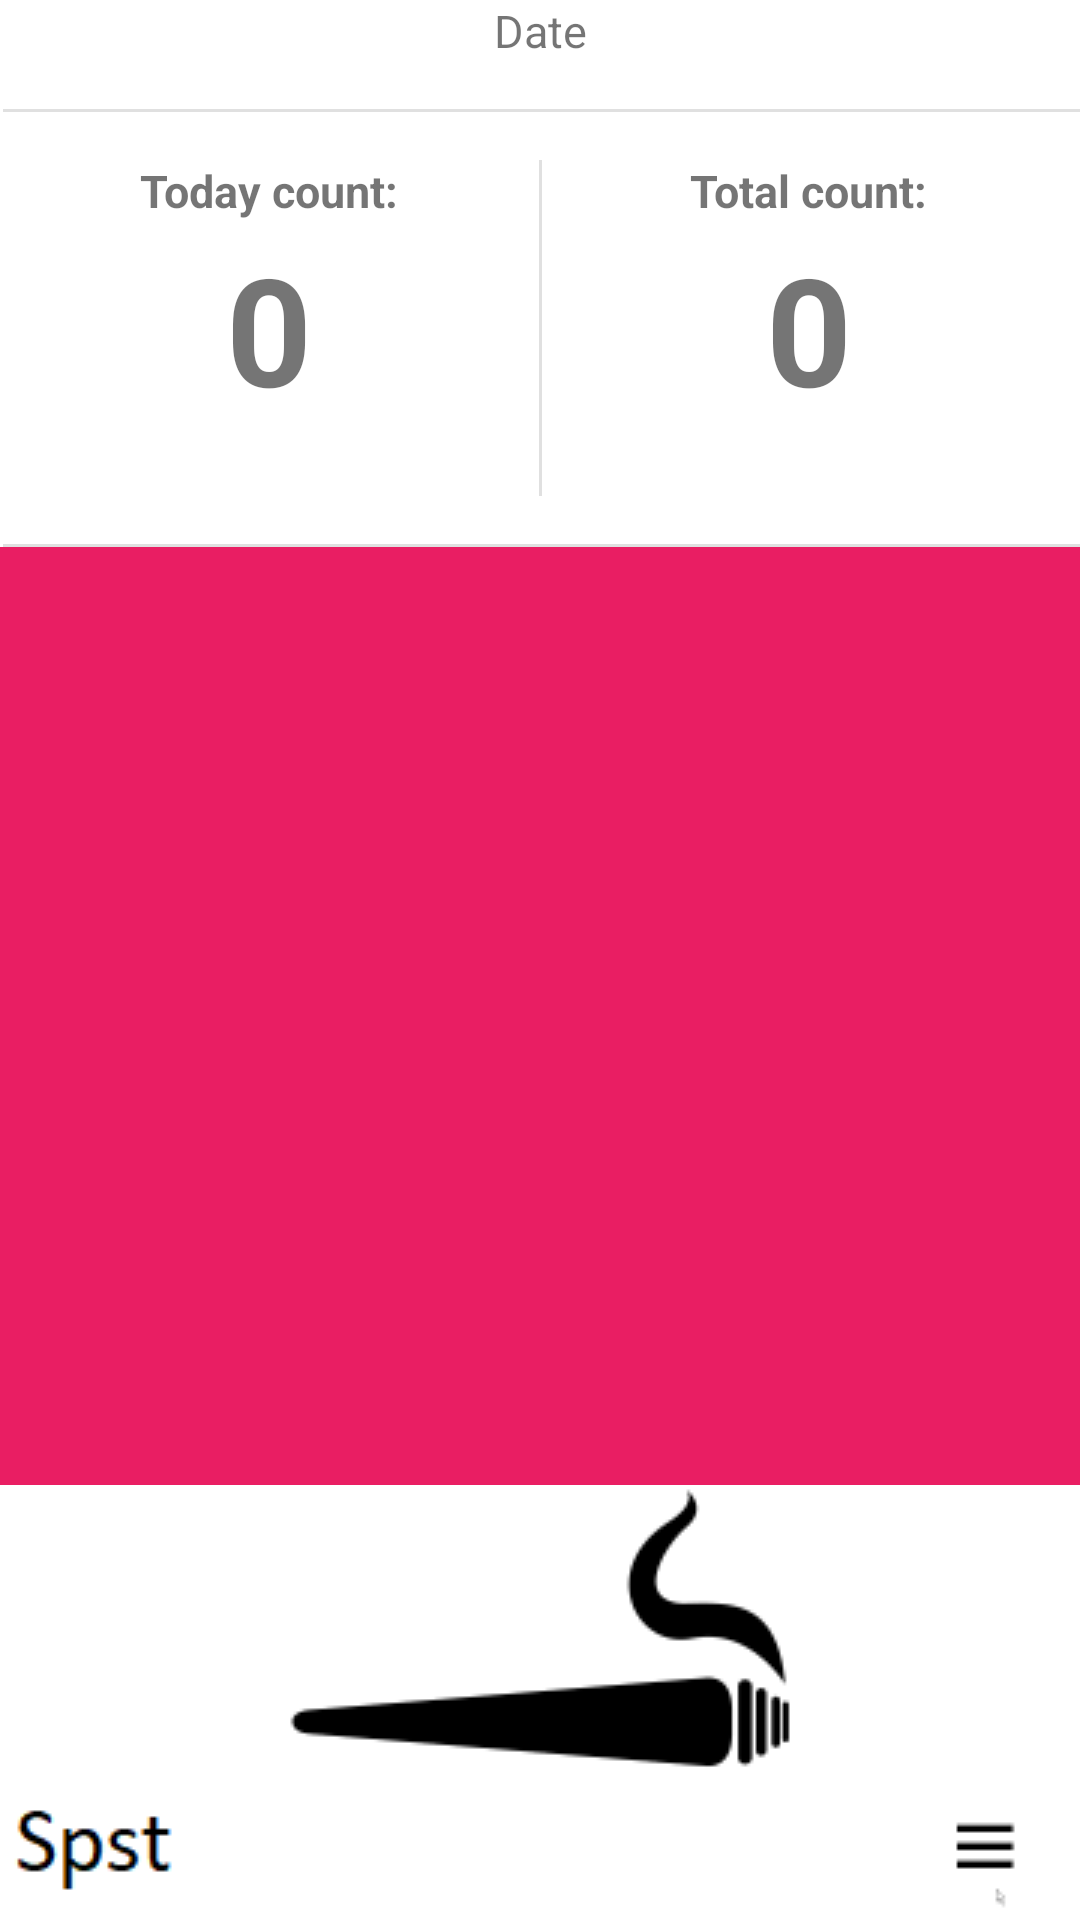

Produce the Android XML layout that renders to this screen, including the resource entries it uses.
<!-- AndroidManifest.xml: application theme Theme.JCounter -->
<!-- res/layout/counter_fragment.xml -->
<?xml version="1.0" encoding="utf-8"?>
<layout xmlns:android="http://schemas.android.com/apk/res/android"
    xmlns:app="http://schemas.android.com/apk/res-auto"
    xmlns:tools="http://schemas.android.com/tools">

    <data>

        <variable
            name="CounterViewModel"
            type="com.googletutorial.jcounter.counter.CounterViewModel" />
    </data>

    <androidx.constraintlayout.widget.ConstraintLayout
        android:id="@+id/main"
        android:layout_width="match_parent"
        android:layout_height="match_parent"
        android:layout_margin="20dp"
        android:padding="0dp"
        tools:context=".counter.CounterFragment">

        <TextView
            android:id="@+id/tv_count"
            style="@style/style_tv_counter_small"
            android:layout_width="0dp"
            android:layout_height="0dp"
            android:text="0"
            app:layout_constraintBottom_toTopOf="@+id/divider9"
            app:layout_constraintEnd_toStartOf="@+id/divider2"
            app:layout_constraintStart_toStartOf="parent"
            app:layout_constraintTop_toBottomOf="@+id/divider" />

        <ImageButton
            android:id="@+id/btn_plus"
            android:layout_width="178dp"
            android:layout_height="129dp"
            android:layout_marginBottom="16dp"
            android:src="@drawable/img_1"
            app:layout_constraintBottom_toBottomOf="parent"
            app:layout_constraintEnd_toEndOf="parent"
            app:layout_constraintStart_toStartOf="parent" />

        <ImageButton
            android:id="@+id/btn_minus"
            android:layout_width="60dp"
            android:layout_height="50dp"
            android:src="@drawable/img"
            app:layout_constraintBottom_toBottomOf="parent"
            app:layout_constraintStart_toStartOf="parent" />

        <TextView
            android:id="@+id/tv_date"
            style="@style/style_tv_date"
            android:layout_width="0dp"
            android:layout_height="wrap_content"
            android:text="Date"
            app:layout_constraintEnd_toEndOf="parent"
            app:layout_constraintHorizontal_bias="0.0"
            app:layout_constraintStart_toStartOf="parent"
            app:layout_constraintTop_toTopOf="parent" />

        <ImageButton
            android:id="@+id/btn_overview"
            android:layout_width="60dp"
            android:layout_height="50dp"
            app:layout_constraintBottom_toBottomOf="parent"
            app:layout_constraintEnd_toEndOf="parent"
            app:srcCompat="@drawable/img_2" />

        <TextView
            android:id="@+id/tv_total_count"
            style="@style/style_tv_counter_small"
            android:layout_width="0dp"
            android:layout_height="0dp"
            android:text="0"
            android:textAlignment="center"
            app:layout_constraintBottom_toTopOf="@+id/divider9"
            app:layout_constraintEnd_toEndOf="parent"
            app:layout_constraintHorizontal_bias="1.0"
            app:layout_constraintStart_toEndOf="@+id/tv_count"
            app:layout_constraintTop_toBottomOf="@+id/divider"
            app:layout_constraintVertical_bias="1.0" />

        <TextView
            android:id="@+id/tv_total_count_description"
            style="@style/style_tv_description_small"
            android:layout_width="wrap_content"
            android:layout_height="wrap_content"
            android:layout_marginTop="16dp"
            android:text="@string/total_count"
            app:layout_constraintEnd_toEndOf="parent"
            app:layout_constraintStart_toStartOf="@+id/tv_total_count"
            app:layout_constraintTop_toBottomOf="@+id/divider" />

        <TextView
            android:id="@+id/tv_today_count_description"
            style="@style/style_tv_description_small"
            android:layout_width="wrap_content"
            android:layout_height="wrap_content"
            android:layout_marginTop="16dp"
            android:text="@string/today_count"
            app:layout_constraintEnd_toEndOf="@+id/tv_count"
            app:layout_constraintStart_toStartOf="parent"
            app:layout_constraintTop_toBottomOf="@+id/divider" />

        <View
            android:id="@+id/divider"
            android:layout_width="369dp"
            android:layout_height="1dp"
            android:layout_marginStart="1dp"
            android:layout_marginTop="16dp"
            android:layout_marginEnd="1dp"
            android:background="?android:attr/listDivider"
            app:layout_constraintEnd_toEndOf="parent"
            app:layout_constraintHorizontal_bias="0.0"
            app:layout_constraintStart_toStartOf="parent"
            app:layout_constraintTop_toBottomOf="@+id/tv_date" />

        <View
            android:id="@+id/divider2"
            android:layout_width="1dp"
            android:layout_height="0dp"
            android:layout_marginTop="16dp"
            android:layout_marginBottom="16dp"
            android:background="?android:attr/listDivider"
            app:layout_constraintBottom_toTopOf="@+id/divider9"
            app:layout_constraintEnd_toEndOf="parent"
            app:layout_constraintStart_toStartOf="parent"
            app:layout_constraintTop_toBottomOf="@+id/divider" />

        <View
            android:id="@+id/divider9"
            android:layout_width="369dp"
            android:layout_height="1dp"
            android:layout_marginStart="1dp"
            android:layout_marginTop="144dp"
            android:layout_marginEnd="1dp"
            android:background="?android:attr/listDivider"
            app:layout_constraintEnd_toEndOf="parent"
            app:layout_constraintHorizontal_bias="0.0"
            app:layout_constraintStart_toStartOf="parent"
            app:layout_constraintTop_toBottomOf="@+id/divider" />

        <LinearLayout
            android:layout_width="0dp"
            android:layout_height="0dp"
            app:layout_constraintBottom_toTopOf="@+id/btn_plus"
            app:layout_constraintEnd_toEndOf="parent"
            app:layout_constraintStart_toStartOf="parent"
            app:layout_constraintTop_toBottomOf="@+id/divider9">

            <androidx.recyclerview.widget.RecyclerView
                android:id="@+id/recycler_view"
                android:layout_width="match_parent"
                android:layout_height="match_parent"
                android:background="#E91E63" />
        </LinearLayout>


    </androidx.constraintlayout.widget.ConstraintLayout>

</layout>
<!-- resources referenced by this layout -->
<resources>
  <!-- drawable img: png bitmap (drawable-v24, 537 bytes) -->
  <!-- drawable img_1: png bitmap (drawable-v24, 2105 bytes) -->
  <!-- drawable img_2: png bitmap (drawable-v24, 711 bytes) -->
  <string name="today_count">Today count:</string>
  <string name="total_count">Total count:</string>
  <style name="style_tv_counter_small" parent="Widget.AppCompat.TextView">
          <item name="android:textSize">50sp</item>
          <item name="android:textStyle">bold</item>
          <item name="android:gravity">center</item>
      </style>
  <style name="style_tv_date" parent="Widget.AppCompat.TextView">
          <item name="android:textSize">15sp</item>
          <item name="android:gravity">center</item>
      </style>
  <style name="style_tv_description_small" parent="Widget.AppCompat.TextView">
          <item name="android:textSize">15sp</item>
          <item name="android:textStyle">bold</item>
      </style>
  <style name="Theme.JCounter" parent="Theme.MaterialComponents.DayNight.NoActionBar">
          
          <item name="colorPrimary">@color/button_stats</item>
          <item name="colorPrimaryVariant">@color/button_stats</item>
          <item name="colorOnPrimary">@color/white</item>
          
          <item name="colorSecondary">@color/teal_200</item>
          <item name="colorSecondaryVariant">@color/teal_700</item>
          <item name="colorOnSecondary">@color/black</item>
          
          <item name="android:statusBarColor" tools:targetApi="l">?attr/colorPrimaryVariant</item>
          
      </style>
  <color name="button_stats">#FF3F51B5</color>
  <color name="white">#FFFFFFFF</color>
  <color name="teal_200">#FF03DAC5</color>
  <color name="teal_700">#FF018786</color>
  <color name="black">#FF000000</color>
</resources>
